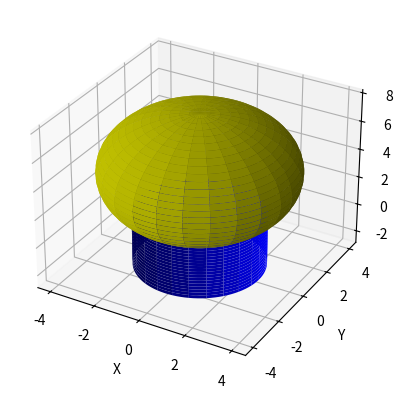

This figure's Python source:
# From
#     http://matplotlib.org/mpl_examples/mplot3d/surface3d_demo3.py
# linked to on
#    http://matplotlib.org/mpl_toolkits/mplot3d/tutorial.html
from mpl_toolkits.mplot3d import Axes3D
import matplotlib.pyplot as plt
import numpy as np

RADIUS = 4
CENTER_X = 0.0
CENTER_Y = 0.0
CENTER_Z = 4.0
Z_CUTOFF = 1.0


fig = plt.figure()
ax = fig.add_subplot(111, projection='3d')

theta = np.linspace(0, 2 * np.pi, 100)
# Need Z_CUTOFF = RADIUS cos(phi) + CENTER_Z
phi_max = np.arccos((Z_CUTOFF - CENTER_Z) / RADIUS)
phi = np.linspace(0, phi_max, 100)

x = RADIUS * np.outer(np.cos(theta), np.sin(phi)) + CENTER_X
y = RADIUS * np.outer(np.sin(theta), np.sin(phi)) + CENTER_Y
z = RADIUS * np.outer(np.ones(np.size(theta)), np.cos(phi)) + CENTER_Z

ax.plot_surface(x, y, z, rstride=4, cstride=4, color='y')

# Add a cylinder
Z_BOTTOM_CYL = -1.0
RADIUS_CYL = np.sqrt(RADIUS**2 - (Z_CUTOFF - CENTER_Z)**2)
theta_cyl = np.linspace(0, 2 * np.pi, 100)
z_mesh_cyl = np.linspace(Z_BOTTOM_CYL, Z_CUTOFF, 100)
x_cyl = RADIUS_CYL * np.outer(np.cos(theta_cyl),
                              np.ones(np.size(z_mesh_cyl)))
y_cyl = RADIUS_CYL * np.outer(np.sin(theta_cyl),
                              np.ones(np.size(z_mesh_cyl)))
z_cyl = RADIUS_CYL * np.outer(np.ones(np.size(theta_cyl)), z_mesh_cyl)

ax.plot_surface(x_cyl, y_cyl, z_cyl, rstride=4, cstride=4, color='b')

ax.set_xlabel('X')
ax.set_ylabel('Y')
ax.set_zlabel('Z')

plt.show()
